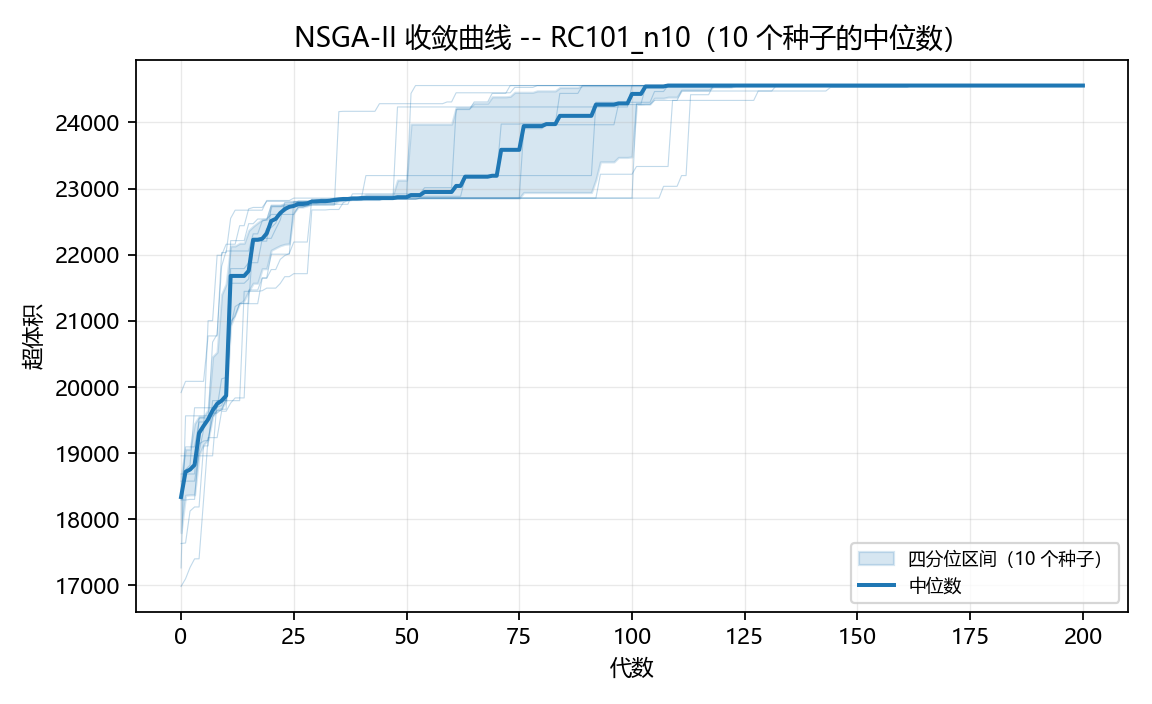

The file beside this chart, header and first rows:
generation, hypervolume_median, hypervolume_q1, hypervolume_q3, front_size_median
0, 18337, 17799, 18659, 1.5
1, 18718, 18364, 19061, 1.5
2, 18753, 18371, 19061, 1.5
3, 18823, 18371, 19447, 1.0
4, 19305, 18976, 19556, 1.0
5, 19413, 19129, 19556, 1.0
6, 19511, 19205, 19656, 1.5
7, 19646, 19552, 20458, 1.5
8, 19746, 19654, 20528, 2.0
9, 19794, 19679, 21399, 2.0
10, 19869, 19794, 21561, 2.0
11, 21680, 20932, 22134, 1.5
12, 21680, 21106, 22134, 1.5
13, 21680, 21262, 22175, 2.0
14, 21680, 21312, 22175, 2.0
15, 21757, 21452, 22367, 2.0
16, 22227, 21570, 22431, 2.0
17, 22227, 21570, 22484, 2.0
18, 22242, 21790, 22533, 2.0
19, 22322, 21790, 22538, 2.0
20, 22510, 22068, 22744, 2.0
21, 22543, 22104, 22744, 2.0
22, 22630, 22138, 22744, 2.0
23, 22689, 22159, 22780, 2.0
24, 22724, 22166, 22780, 2.0
25, 22738, 22637, 22800, 2.0
26, 22768, 22722, 22806, 2.0
27, 22768, 22722, 22806, 2.0
28, 22776, 22740, 22806, 2.0
29, 22805, 22770, 22811, 2.0
30, 22805, 22770, 22829, 2.0
31, 22810, 22773, 22838, 2.0
32, 22810, 22773, 22838, 2.0
33, 22816, 22775, 22838, 2.0
34, 22828, 22775, 22839, 2.0
35, 22837, 22814, 22852, 2.0
36, 22843, 22814, 22856, 2.0
37, 22843, 22825, 22856, 2.0
38, 22852, 22839, 22856, 2.0
39, 22852, 22839, 22856, 2.0
40, 22856, 22839, 22877, 2.0
41, 22856, 22843, 22911, 2.0
42, 22856, 22843, 22911, 2.0
43, 22856, 22843, 22911, 2.0
44, 22856, 22843, 22911, 2.0
45, 22856, 22856, 22911, 2.0
46, 22856, 22856, 22911, 2.0
47, 22856, 22856, 22911, 2.0
48, 22870, 22856, 23128, 2.0
49, 22870, 22856, 23128, 2.0
50, 22870, 22856, 23128, 2.0
51, 22902, 22856, 23975, 2.5
52, 22902, 22856, 23975, 2.5
53, 22902, 22856, 23975, 2.5
54, 22949, 22856, 23975, 2.5
55, 22949, 22856, 23975, 2.5
56, 22949, 22856, 23975, 2.5
57, 22949, 22856, 23975, 2.5
58, 22949, 22856, 23975, 2.5
59, 22949, 22856, 23975, 2.5
... 141 more rows
